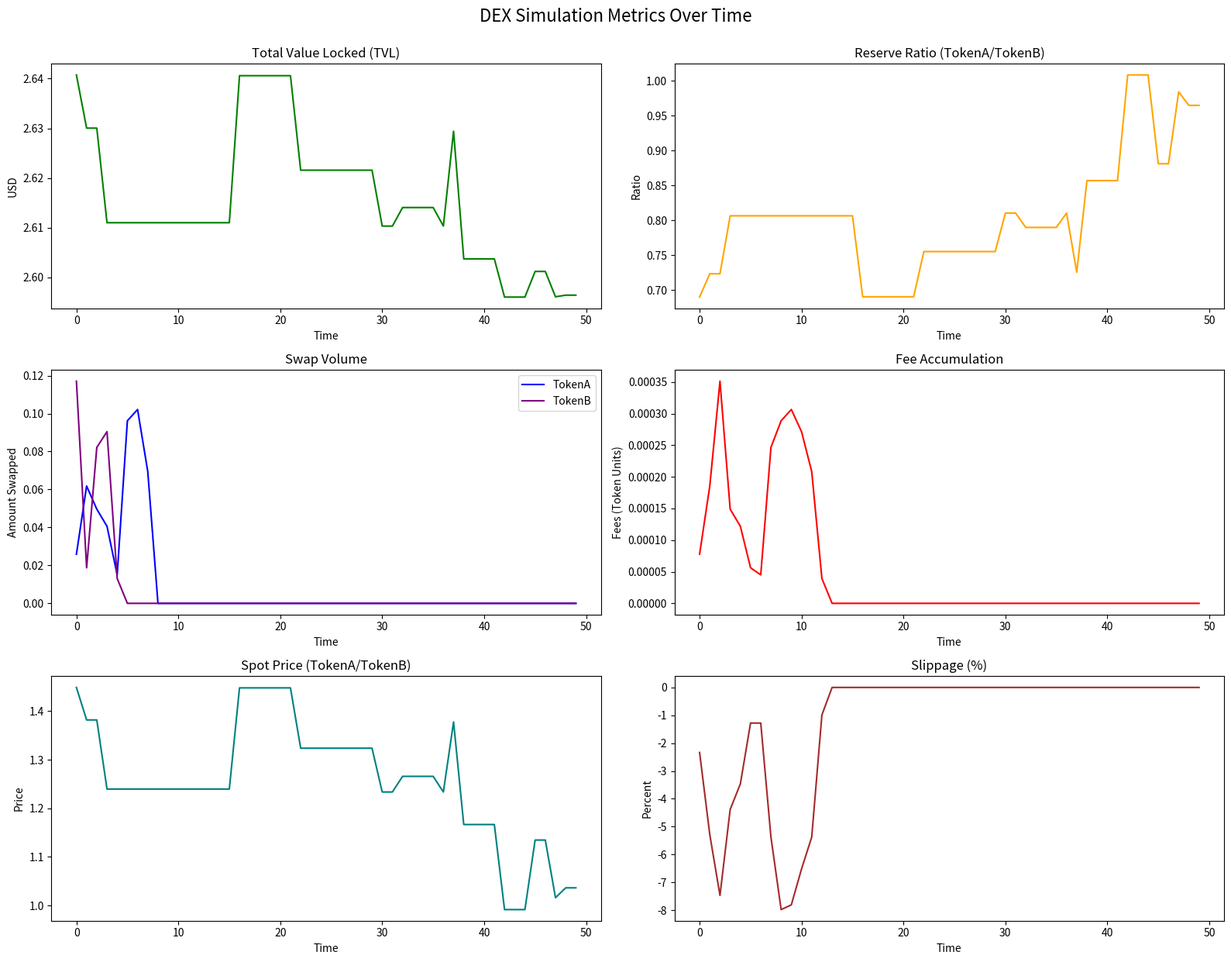

This figure's Python source:
import matplotlib.pyplot as plt

# Metrics from your simulation
metrics = {
    "tvl": [2.6407422502254425,2.630033173878588,2.630033173878588,2.6109909400183726,2.6109909400183726,2.6109909400183726,2.6109909400183726,2.6109909400183726,2.6109909400183726,2.6109909400183726,2.6109909400183726,2.6109909400183726,2.6109909400183726,2.6109909400183726,2.6109909400183726,2.6109909400183726,2.640590590671522,2.640590590671522,2.640590590671522,2.640590590671522,2.640590590671522,2.640590590671522,2.6215694941736727,2.6215694941736727,2.6215694941736727,2.6215694941736727,2.6215694941736727,2.6215694941736727,2.6215694941736727,2.6215694941736727,2.610316226314536,2.610316226314536,2.6140489015222306,2.6140489015222306,2.6140489015222306,2.6140489015222306,2.610316226314536,2.6294040220942394,2.603711724772066,2.603711724772066,2.603711724772066,2.603711724772066,2.5960205752843635,2.5960205752843635,2.5960205752843635,2.6011820472714517,2.6011820472714517,2.596078343636396,2.5964100803648624,2.5964100803648624],
    "reserveRatios": [0.6901788947797823,0.7236032573313838,0.7236032573313838,0.806659316377115,0.806659316377115,0.806659316377115,0.806659316377115,0.806659316377115,0.806659316377115,0.806659316377115,0.806659316377115,0.806659316377115,0.806659316377115,0.806659316377115,0.806659316377115,0.806659316377115,0.6906118718610724,0.6906118718610724,0.6906118718610724,0.6906118718610724,0.6906118718610724,0.6906118718610724,0.7554101350602028,0.7554101350602028,0.7554101350602028,0.7554101350602028,0.7554101350602028,0.7554101350602028,0.7554101350602028,0.7554101350602028,0.810609642472296,0.810609642472296,0.7899985891400252,0.7899985891400252,0.7899985891400252,0.7899985891400252,0.810609642472296,0.7257755296708404,0.8571421010618072,0.8571421010618072,0.8571421010618072,0.8571421010618072,1.0085748660765286,1.0085748660765286,1.0085748660765286,0.8812742351765422,0.8812742351765422,0.9842842083977258,0.964947243733206,0.964947243733206],
    "swapVolume": [{"token":"TokenA","amount":0.02588011822826138},{"token":"TokenA","amount":0.06183188129353017},{"token":"TokenB","amount":0.11706150917572472},{"token":"TokenA","amount":0.04961911665579717},{"token":"TokenA","amount":0.04061328150041635},{"token":"TokenB","amount":0.018741814992078384},{"token":"TokenA","amount":0.01499790806359828},{"token":"TokenB","amount":0.08217565034988215},{"token":"TokenA","amount":0.0962043235472066},{"token":"TokenA","amount":0.10214556530145125},{"token":"TokenB","amount":0.09047282396043965},{"token":"TokenA","amount":0.06945516849955265},{"token":"TokenB","amount":0.01308319812580015}],
    "feeAccumulation": [0.00007764035468478414,0.0001854956438805905,0.00035118452752717417,0.0001488573499673915,0.00012183984450124905,0.00005622544497623515,0.000044993724190794844,0.0002465269510496465,0.0002886129706416198,0.0003064366959043537,0.00027141847188131895,0.00020836550549865795,0.00003924959437740045],
    "spotPrice": [1.4488997092834508,1.381972772881033,1.381972772881033,1.239680717370526,1.239680717370526,1.239680717370526,1.239680717370526,1.239680717370526,1.239680717370526,1.239680717370526,1.239680717370526,1.239680717370526,1.239680717370526,1.239680717370526,1.239680717370526,1.239680717370526,1.4479913258733639,1.4479913258733639,1.4479913258733639,1.4479913258733639,1.4479913258733639,1.4479913258733639,1.3237841982624503,1.3237841982624503,1.3237841982624503,1.3237841982624503,1.3237841982624503,1.3237841982624503,1.3237841982624503,1.3237841982624503,1.233639408667874,1.233639408667874,1.2658250454454325,1.2658250454454325,1.2658250454454325,1.2658250454454325,1.233639408667874,1.3778364785232264,1.1666676957778923,1.1666676957778923,1.1666676957778923,1.1666676957778923,0.9914980371165842,0.9914980371165842,0.9914980371165842,1.1347205672019605,1.1347205672019605,1.0159667212662666,1.0363260856947798,1.0363260856947798],
    "slippage": [-2.3368830620903704,-5.287962478879466,-7.472262497490001,-4.385090958463029,-3.464839964012087,-1.2795161906518864,-1.279516190654,-5.377312696755806,-7.981585274845189,-7.812435180618461,-6.523710260892276,-5.3773126967561415,-0.9871580343986353]
}

# Time axis
time = list(range(len(metrics["tvl"])))

# Separate token swap volumes
swap_tokenA = [entry["amount"] for entry in metrics["swapVolume"] if entry["token"] == "TokenA"]
swap_tokenB = [entry["amount"] for entry in metrics["swapVolume"] if entry["token"] == "TokenB"]

# Pad for alignment
N = len(time)
swap_tokenA += [0] * (N - len(swap_tokenA))
swap_tokenB += [0] * (N - len(swap_tokenB))
feeAccum = metrics["feeAccumulation"] + [0] * (N - len(metrics["feeAccumulation"]))
slippage = metrics["slippage"] + [0] * (N - len(metrics["slippage"]))

# Plotting
plt.figure(figsize=(16, 12))

# Liquidity
plt.subplot(3, 2, 1)
plt.plot(time, metrics["tvl"], color="green")
plt.title("Total Value Locked (TVL)")
plt.xlabel("Time")
plt.ylabel("USD")

plt.subplot(3, 2, 2)
plt.plot(time, metrics["reserveRatios"], color="orange")
plt.title("Reserve Ratio (TokenA/TokenB)")
plt.xlabel("Time")
plt.ylabel("Ratio")

# Trading Activity
plt.subplot(3, 2, 3)
plt.plot(time, swap_tokenA, label="TokenA", color="blue")
plt.plot(time, swap_tokenB, label="TokenB", color="purple")
plt.title("Swap Volume")
plt.xlabel("Time")
plt.ylabel("Amount Swapped")
plt.legend()

plt.subplot(3, 2, 4)
plt.plot(time, feeAccum, label="Fees", color="red")
plt.title("Fee Accumulation")
plt.xlabel("Time")
plt.ylabel("Fees (Token Units)")

# Price Dynamics
plt.subplot(3, 2, 5)
plt.plot(time, metrics["spotPrice"], color="teal")
plt.title("Spot Price (TokenA/TokenB)")
plt.xlabel("Time")
plt.ylabel("Price")

plt.subplot(3, 2, 6)
plt.plot(time, slippage, color="brown")
plt.title("Slippage (%)")
plt.xlabel("Time")
plt.ylabel("Percent")

plt.tight_layout()
plt.suptitle("DEX Simulation Metrics Over Time", fontsize=16, y=1.03)

plt.subplot(3, 2, 2)
plt.subplot(3, 2, 3)
plt.subplot(3, 2, 4)
plt.subplot(3, 2, 5)
plt.subplot(3, 2, 6)
plt.savefig("plots.png")

plt.close()  # Close the plot to prevent displaying
